Run: headless pygame with SDL's dummy video driver; simulated clock (each Clock.tick advances the game by its frame time, no real sleeping); random seed 0; keys injected as events and as key.get_pressed() state; no mouse input.
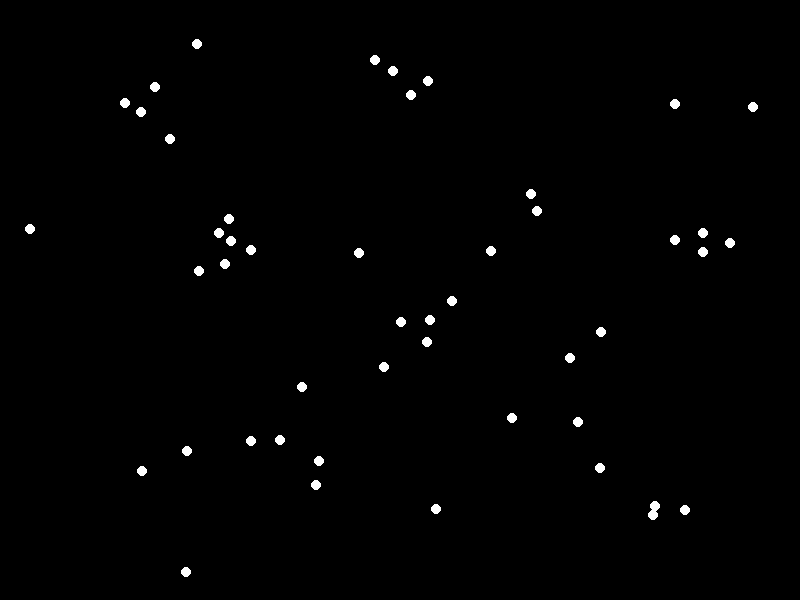
Frame 1 of 4 · flips 1–60 · no input
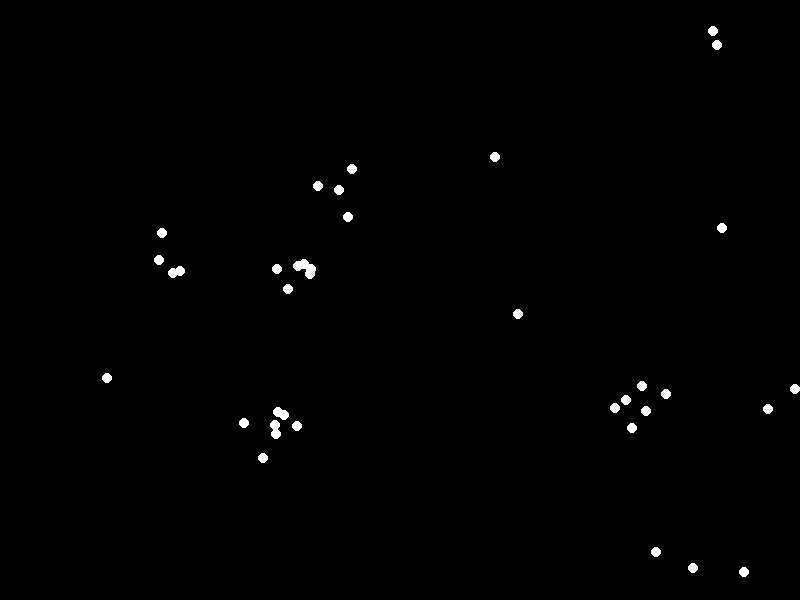
Frame 2 of 4 · flips 61–180 · tapped SPACE, RETURN · held RIGHT (→), D
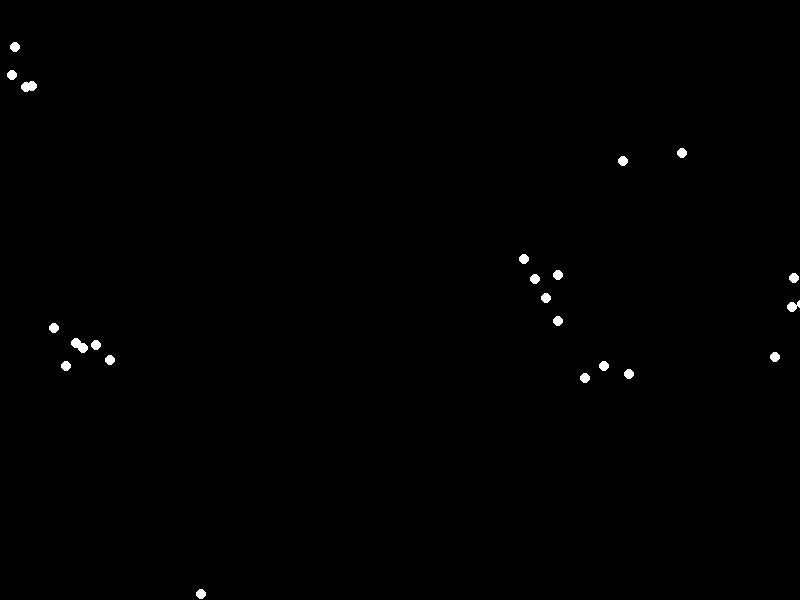
Frame 3 of 4 · flips 181–300 · held DOWN (↓), S
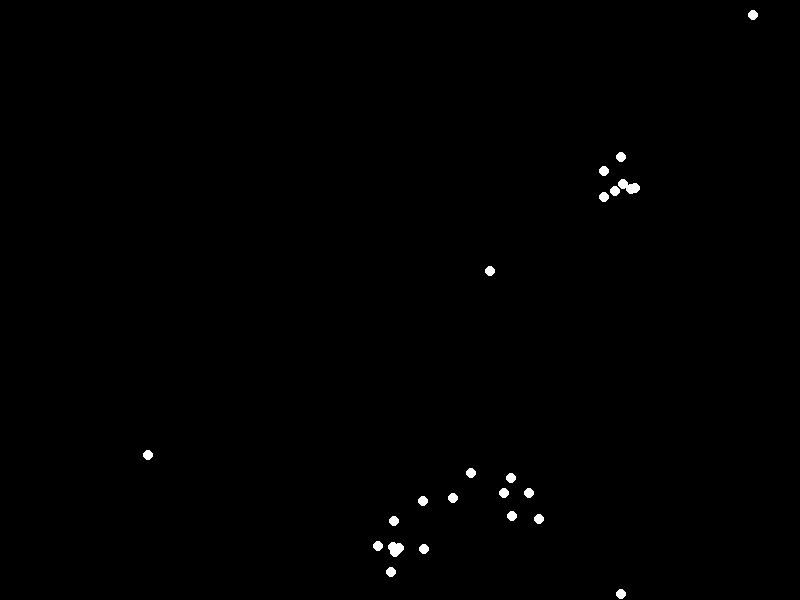
Frame 4 of 4 · flips 301–420 · held LEFT (←), A, UP (↑), W

The pygame program that drew these frames:

import pygame
import random
import math

# Nastavitve
WIDTH, HEIGHT = 800, 600
AGENT_COUNT = 50

# Inicializacija
pygame.init()
screen = pygame.display.set_mode((WIDTH, HEIGHT))
clock = pygame.time.Clock()

# Agent
class Agent:
    def __init__(self, x, y):
        self.position = pygame.math.Vector2(x, y)
        self.velocity = pygame.math.Vector2(random.uniform(-2, 2), random.uniform(-2, 2))
        self.acceleration = pygame.math.Vector2(0, 0)
        self.max_speed = 2
        self.max_force = 0.05
        self.wander_angle = 0

    def update(self):
        self.velocity += self.acceleration
        if self.velocity.length() > self.max_speed:
            self.velocity.scale_to_length(self.max_speed)
        self.position += self.velocity
        self.acceleration *= 0

    def apply_force(self, force):
        self.acceleration += force

    def draw(self, screen):
        pygame.draw.circle(screen, (255, 255, 255), (int(self.position.x), int(self.position.y)), 5)

    def seek(self, target):
        desired = target - self.position
        distance = desired.length()
        if distance == 0:
            return

        desired = desired.normalize() * self.max_speed
        steer = desired - self.velocity

        if steer.length() > self.max_force:
            steer.scale_to_length(self.max_force)

        self.apply_force(steer)

    def wander(self):
        # Nastavitve
        wander_radius = 50
        wander_distance = 80
        change = 0.3  # večja vrednost = večje spremembe smeri

        self.wander_angle += random.uniform(-change, change)

        # Izračun kroga pred agentom
        circle_center = self.velocity.normalize() * wander_distance
        displacement = pygame.math.Vector2(wander_radius * math.cos(self.wander_angle),
                                           wander_radius * math.sin(self.wander_angle))

        wander_force = circle_center + displacement

        if wander_force.length() > self.max_force:
            wander_force.scale_to_length(self.max_force)

        self.apply_force(wander_force)

    def stay_in_bounds(self, width, height, margin=50):
        desired = None

        if self.position.x < margin:
            desired = pygame.math.Vector2(self.max_speed, self.velocity.y)
        elif self.position.x > width - margin:
            desired = pygame.math.Vector2(-self.max_speed, self.velocity.y)

        if self.position.y < margin:
            if desired:
                desired.y = self.max_speed
            else:
                desired = pygame.math.Vector2(self.velocity.x, self.max_speed)
        elif self.position.y > height - margin:
            if desired:
                desired.y = -self.max_speed
            else:
                desired = pygame.math.Vector2(self.velocity.x, -self.max_speed)

        if desired:
            desired = desired.normalize() * self.max_speed
            steer = desired - self.velocity
            if steer.length() > self.max_force:
                steer.scale_to_length(self.max_force)
            self.apply_force(steer)

    def separate(self, agents, desired_separation=25):
        steer = pygame.math.Vector2(0, 0)
        total = 0

        for other in agents:
            if other == self:
                continue
            distance = self.position.distance_to(other.position)
            if 0 < distance < desired_separation:
                diff = self.position - other.position
                diff = diff.normalize() / distance  # bolj oddaljeni imajo manj vpliva
                steer += diff
                total += 1

        if total > 0:
            steer /= total
            if steer.length() > 0:
                steer = steer.normalize() * self.max_speed
                steer -= self.velocity
                if steer.length() > self.max_force:
                    steer.scale_to_length(self.max_force)
                self.apply_force(steer)

    def align(self, agents, neighbor_dist=50):
        sum_velocity = pygame.math.Vector2(0, 0)
        total = 0

        for other in agents:
            if other == self:
                continue
            distance = self.position.distance_to(other.position)
            if distance < neighbor_dist:
                sum_velocity += other.velocity
                total += 1

        if total > 0:
            average = sum_velocity / total
            average = average.normalize() * self.max_speed
            steer = average - self.velocity

            if steer.length() > self.max_force:
                steer.scale_to_length(self.max_force)

            self.apply_force(steer)

    def cohesion(self, agents, neighbor_dist=50):
        center_mass = pygame.math.Vector2(0, 0)
        total = 0

        for other in agents:
            if other == self:
                continue
            distance = self.position.distance_to(other.position)
            if distance < neighbor_dist:
                center_mass += other.position
                total += 1

        if total > 0:
            center_mass /= total
            self.seek(center_mass)

    def flock(self, agents):
        self.separate(agents)
        self.align(agents)
        self.cohesion(agents)



agents = [Agent(random.randint(0, WIDTH), random.randint(0, HEIGHT)) for _ in range(AGENT_COUNT)]

running = True
while running:
    screen.fill((0, 0, 0))

    for event in pygame.event.get():
        if event.type == pygame.QUIT:
            running = False

    for agent in agents:
        #FLOCK: agent se premika v skladu z drugimi agenti
        agent.flock(agents)

        #WANDER: naključno naravno gibanje
        agent.wander()

        #STAY IN BOUNDS: ostani v oknu
        agent.stay_in_bounds(WIDTH, HEIGHT)

        #Posodobi pozicijo in nariši
        agent.update()
        agent.draw(screen)

    pygame.display.flip()
    clock.tick(60)

pygame.quit()
